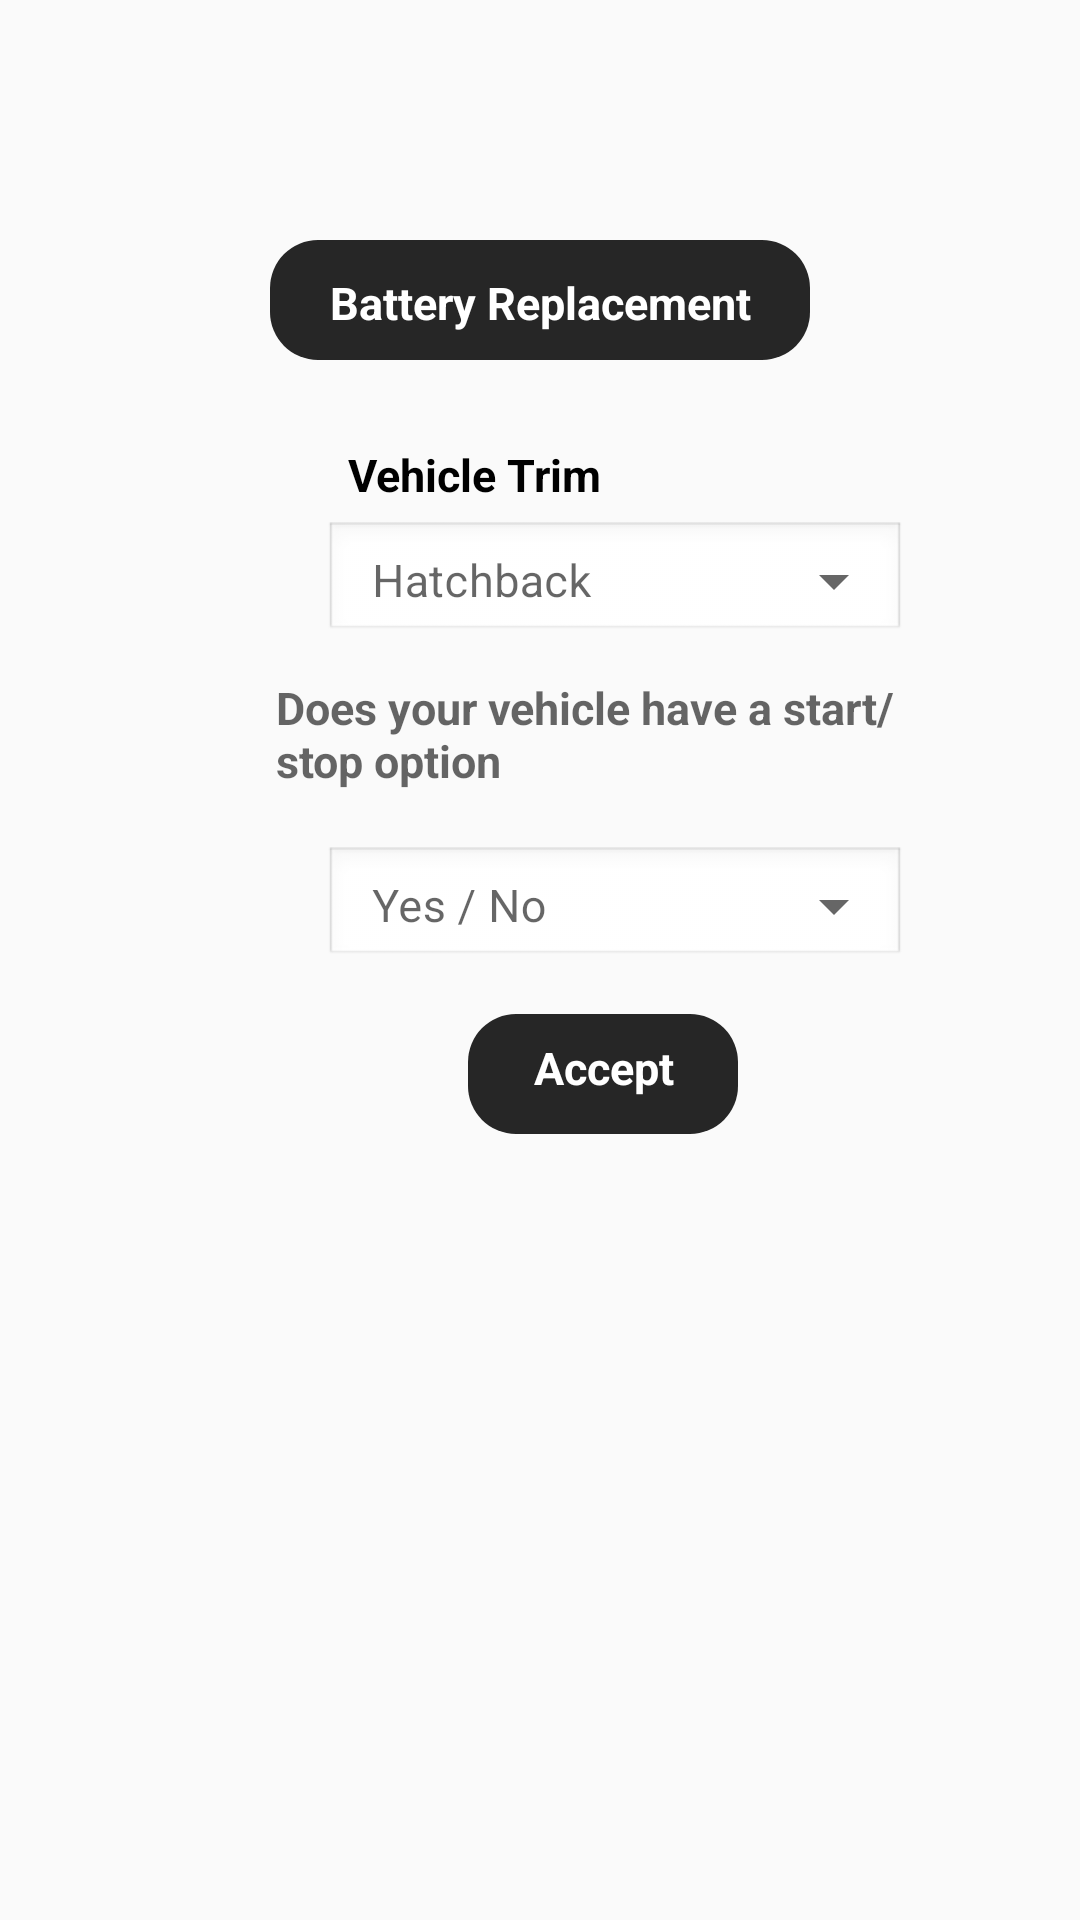

Write the Android layout XML for this screen, with the resource values it uses.
<!-- AndroidManifest.xml: application theme Theme.RideCare -->
<!-- res/layout/activity_service_battery_replacment.xml -->
<?xml version="1.0" encoding="utf-8"?>
<androidx.constraintlayout.widget.ConstraintLayout xmlns:android="http://schemas.android.com/apk/res/android"
    xmlns:tools="http://schemas.android.com/tools"
    android:layout_width="match_parent"
    android:layout_height="match_parent"
    xmlns:app="http://schemas.android.com/apk/res-auto">
    <androidx.constraintlayout.widget.ConstraintLayout
        android:layout_width="match_parent"
        android:layout_height="match_parent"
        app:layout_constraintEnd_toEndOf="parent"
        app:layout_constraintStart_toStartOf="parent"
        app:layout_constraintTop_toTopOf="parent">

        <androidx.constraintlayout.widget.ConstraintLayout
            android:id="@+id/clBatteryReplaceContainer"
            app:layout_constraintTop_toTopOf="parent"
            app:layout_constraintStart_toStartOf="parent"
            app:layout_constraintEnd_toEndOf="parent"

            android:layout_width="@dimen/clServiceContainer_layoutWidth"
            android:layout_height="@dimen/clServiceContainer_layoutHeight"
            android:layout_marginTop="@dimen/clServiceContainer_layoutMarginTop"
            android:background="@drawable/bg_color_card_gradient_2"
            android:padding="@dimen/clServiceContainer_padding">


            <TextView
                android:id="@+id/tvBatteryReplaceChange"
                android:layout_width="wrap_content"
                android:layout_height="wrap_content"
                android:layout_marginBottom="@dimen/clTextView_marginBottom"
                android:hint="Battery Replacement"
                android:textColorHint="@color/white"
                android:textAlignment="center"
                android:textSize="@dimen/clTextView_textSize"
                android:textStyle="bold"
                app:layout_constraintBottom_toBottomOf="parent"
                app:layout_constraintEnd_toEndOf="parent"
                app:layout_constraintStart_toStartOf="parent" />
        </androidx.constraintlayout.widget.ConstraintLayout>


        <TextView
            android:id="@+id/tvVehicleTrim"
            android:layout_width="wrap_content"
            android:layout_height="wrap_content"
            android:layout_marginStart="@dimen/clTextView_MarginStart"
            android:layout_marginTop="@dimen/clTextView_MarginTop"
            android:text="Vehicle Trim"
            android:textColor="@color/black"
            android:textSize="@dimen/clTextView_textSize"
            android:textStyle="bold"
            app:layout_constraintStart_toStartOf="parent"
            app:layout_constraintTop_toBottomOf="@id/clBatteryReplaceContainer" />


        <com.google.android.material.textfield.TextInputLayout
            android:id="@+id/tilVehicleTrim"
            android:layout_width="194dp"
            android:layout_height="wrap_content"
            android:layout_marginStart="108dp"
            style="@style/Widget.MaterialComponents.TextInputLayout.OutlinedBox.ExposedDropdownMenu"
            app:layout_constraintStart_toStartOf="parent"
            app:layout_constraintTop_toBottomOf="@id/tvVehicleTrim">

            <AutoCompleteTextView
                android:id="@+id/ddVehicleTrim"
                android:background="@android:drawable/edit_text"
                android:layout_width="match_parent"
                android:layout_height="@dimen/clServiceContainer_layoutHeight"
                android:hint="Hatchback"
                android:inputType="none"
                android:textSize="@dimen/clTextView_textSize"/>
        </com.google.android.material.textfield.TextInputLayout>

        <TextView
            android:id="@+id/tvStartStop"
            android:layout_width="224dp"
            android:layout_height="51dp"
            android:layout_marginStart="92dp"
            android:layout_marginTop="12dp"
            android:hint="Does your vehicle have a start/stop option"
            android:textColor="@color/black"
            android:textSize="15sp"
            android:textStyle="bold"
            app:layout_constraintStart_toStartOf="parent"
            app:layout_constraintTop_toBottomOf="@+id/tilVehicleTrim" />

        <com.google.android.material.textfield.TextInputLayout
            android:id="@+id/tilStartStop"
            android:layout_width="194dp"
            android:layout_height="wrap_content"
            android:layout_marginStart="108dp"
            style="@style/Widget.MaterialComponents.TextInputLayout.OutlinedBox.ExposedDropdownMenu"
            app:layout_constraintStart_toStartOf="parent"
            app:layout_constraintTop_toBottomOf="@id/tvStartStop">

            <AutoCompleteTextView
                android:id="@+id/ddStartStop"
                android:background="@android:drawable/edit_text"
                android:layout_width="match_parent"
                android:layout_height="@dimen/clServiceContainer_layoutHeight"
                android:hint="Yes / No"
                android:inputType="none"
                android:textSize="@dimen/clTextView_textSize"/>
        </com.google.android.material.textfield.TextInputLayout>


        <androidx.constraintlayout.widget.ConstraintLayout
            android:id="@+id/clSubmitBatteryReplaceJob"
            android:layout_width="90dp"
            android:layout_height="40dp"
            android:layout_marginStart="156dp"
            android:layout_marginTop="16dp"
            android:background="@drawable/bg_color_card_gradient_2"
            app:layout_constraintStart_toStartOf="parent"
            app:layout_constraintTop_toBottomOf="@+id/tilStartStop"
            >

            <TextView
                android:id="@+id/tvBatteryReplaceJobAccept"
                android:layout_width="wrap_content"
                android:layout_height="wrap_content"
                android:layout_marginBottom="12dp"
                android:hint="Accept"
                android:textColorHint="@color/white"
                android:textColor="@color/white"
                android:textSize="15sp"
                android:textStyle="bold"
                app:layout_constraintBottom_toBottomOf="parent"
                app:layout_constraintEnd_toEndOf="parent"
                app:layout_constraintHorizontal_bias="0.509"
                app:layout_constraintStart_toStartOf="parent" />
        </androidx.constraintlayout.widget.ConstraintLayout>

    </androidx.constraintlayout.widget.ConstraintLayout>
</androidx.constraintlayout.widget.ConstraintLayout>
<!-- resources referenced by this layout -->
<resources>
  <color name="black">#FF000000</color>
  <color name="white">#FFFFFF</color>
  <dimen name="clServiceContainer_layoutHeight">40dp</dimen>
  <dimen name="clServiceContainer_layoutMarginTop">80dp</dimen>
  <dimen name="clServiceContainer_layoutWidth">180dp</dimen>
  <dimen name="clServiceContainer_padding">5dp</dimen>
  <dimen name="clTextView_MarginStart">116dp</dimen>
  <dimen name="clTextView_MarginTop">28dp</dimen>
  <dimen name="clTextView_marginBottom">4dp</dimen>
  <dimen name="clTextView_textSize">15sp</dimen>
  <!-- drawable bg_color_card_gradient_2 (drawable) -->
  <?xml version="1.0" encoding="utf-8"?>
  <shape xmlns:android="http://schemas.android.com/apk/res/android"
      android:shape="rectangle">
  
      
      <solid android:color="@color/text_primary"/>
  
      
      <corners android:radius="16dp"/>
  
  </shape>
  <style name="Theme.RideCare" parent="Theme.MaterialComponents.Light.NoActionBar">
          <item name="colorPrimary">@color/mint</item>
          <item name="colorPrimaryVariant">@color/charcoal</item>
          <item name="colorOnPrimary">@color/charcoal</item>
          <item name="colorSecondary">@color/charcoal</item>
          <item name="colorOnSecondary">@color/white</item>
          <item name="android:colorBackground">@color/background</item>
          <item name="android:statusBarColor">@color/status_bar</item>
          <item name="android:windowLightStatusBar">false</item>
  
          
          <item name="textInputStyle">@style/Widget.AddVehicle.TextInputLayout</item>
      </style>
  <color name="text_primary">#262626</color>
  <color name="mint">#B0E4CC</color>
  <color name="charcoal">#262626</color>
  <color name="background">#FAFAFA</color>
  <color name="status_bar">#262626</color>
  <style name="Widget.AddVehicle.TextInputLayout" parent="Widget.MaterialComponents.TextInputLayout.OutlinedBox">
          <item name="boxStrokeColor">@color/input_stroke_color</item>
          <item name="boxStrokeWidth">1dp</item>
          <item name="boxStrokeWidthFocused">1.5dp</item>
          <item name="boxCornerRadiusTopStart">10dp</item>
          <item name="boxCornerRadiusTopEnd">10dp</item>
          <item name="boxCornerRadiusBottomStart">10dp</item>
          <item name="boxCornerRadiusBottomEnd">10dp</item>
          <item name="boxBackgroundColor">@color/white</item>
          <item name="hintTextColor">@color/text_secondary</item>
          <item name="android:textColorHint">@color/text_hint</item>
      </style>
  <color name="text_secondary">#6A6A6A</color>
  <color name="text_hint">#C0C0C0</color>
</resources>
